Image classification data set "main" (CodeFreak2186/deeptech2026-Quadbits on GitHub). Class labels (7): bridge defect, clean - no defect, etch defect, open circuit defect, particle contamination, scratch defect, thermal defect.

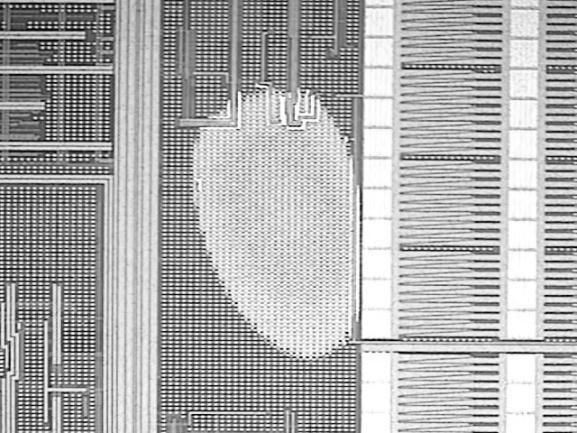
Label: etch defect

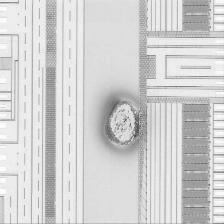
Label: particle contamination

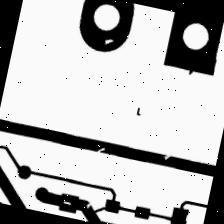
Label: open circuit defect

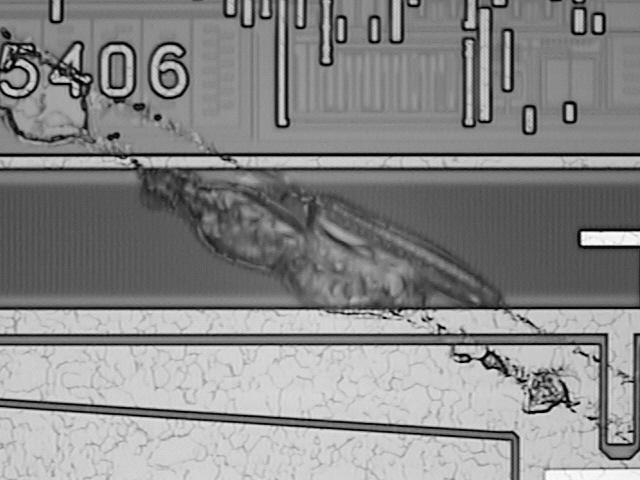
Label: scratch defect

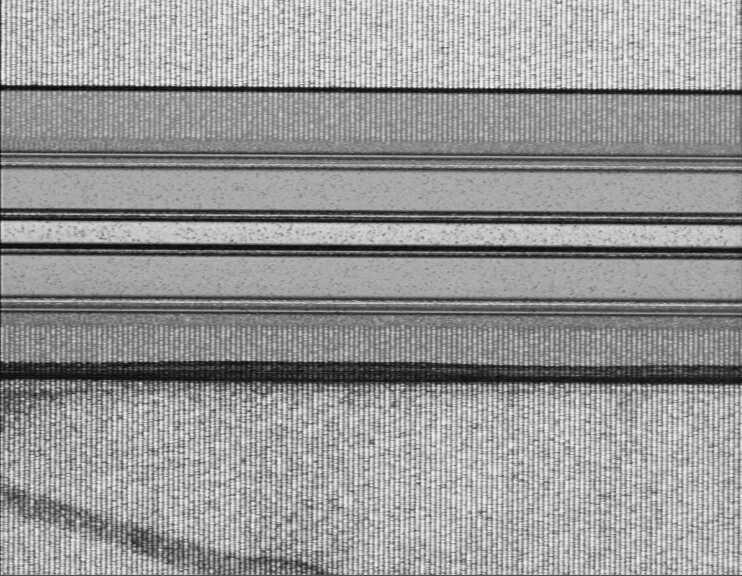
Label: thermal defect

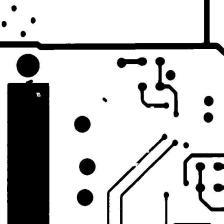
Label: open circuit defect
